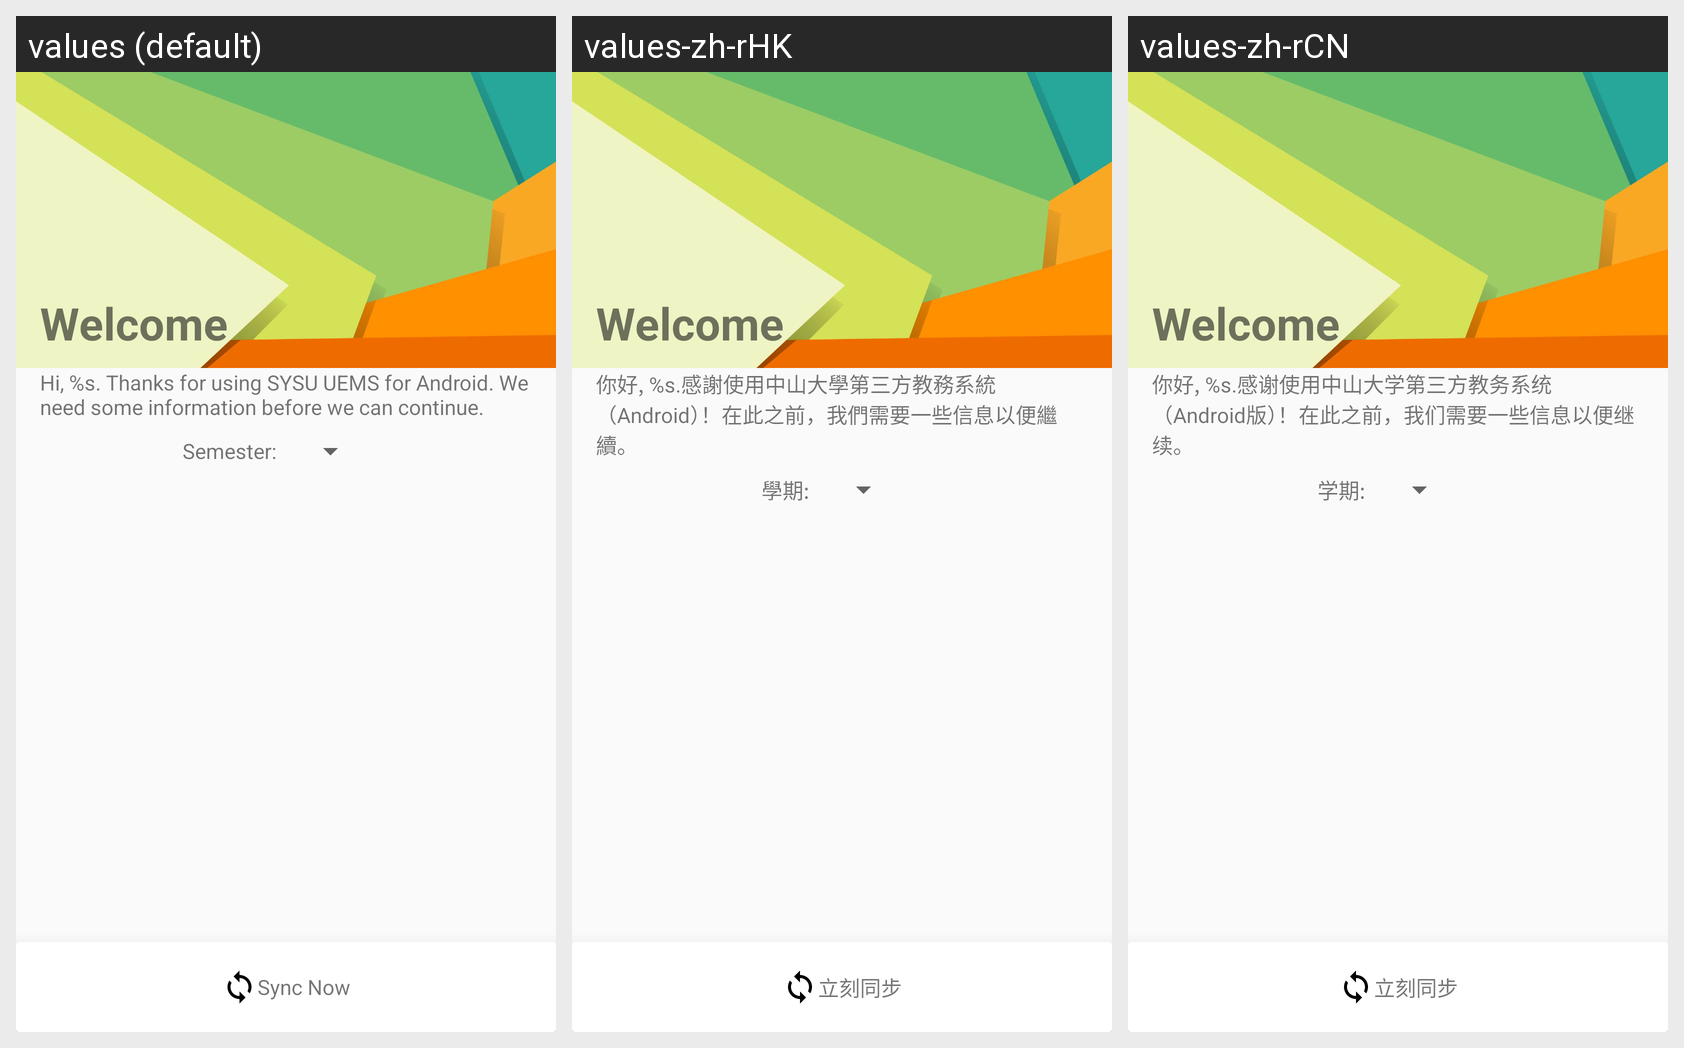

For this localized Android screen grid, give each drawn string resource with its value in every locale shown.
Android screen res/layout/activity_data_fetch_ui.xml rendered under 3 locales, left to right: values (default), values-zh-rHK, values-zh-rCN. Device: Nexus 5 (rendered at 1080×1920; each locale shown at half size, 540×960, under a caption strip naming it); theme AppTheme.
Strings drawn on this screen, with the default value and each locale's value (text and hints the layout hard-codes, and strings that could not be matched under every locale, appear in the picture but are not listed):

msg_welcome
  values: Hi, %s. Thanks for using SYSU UEMS for Android. We need some information before we can continue.
  values-zh-rHK: 你好, %s.感謝使用中山大學第三方教務系統（Android）！在此之前，我們需要一些信息以便繼續。
  values-zh-rCN: 你好, %s.感谢使用中山大学第三方教务系统（Android版）！在此之前，我们需要一些信息以便继续。

semester
  values: Semester:
  values-zh-rHK: 學期:
  values-zh-rCN: 学期:

sync_now
  values: Sync Now
  values-zh-rHK: 立刻同步
  values-zh-rCN: 立刻同步
